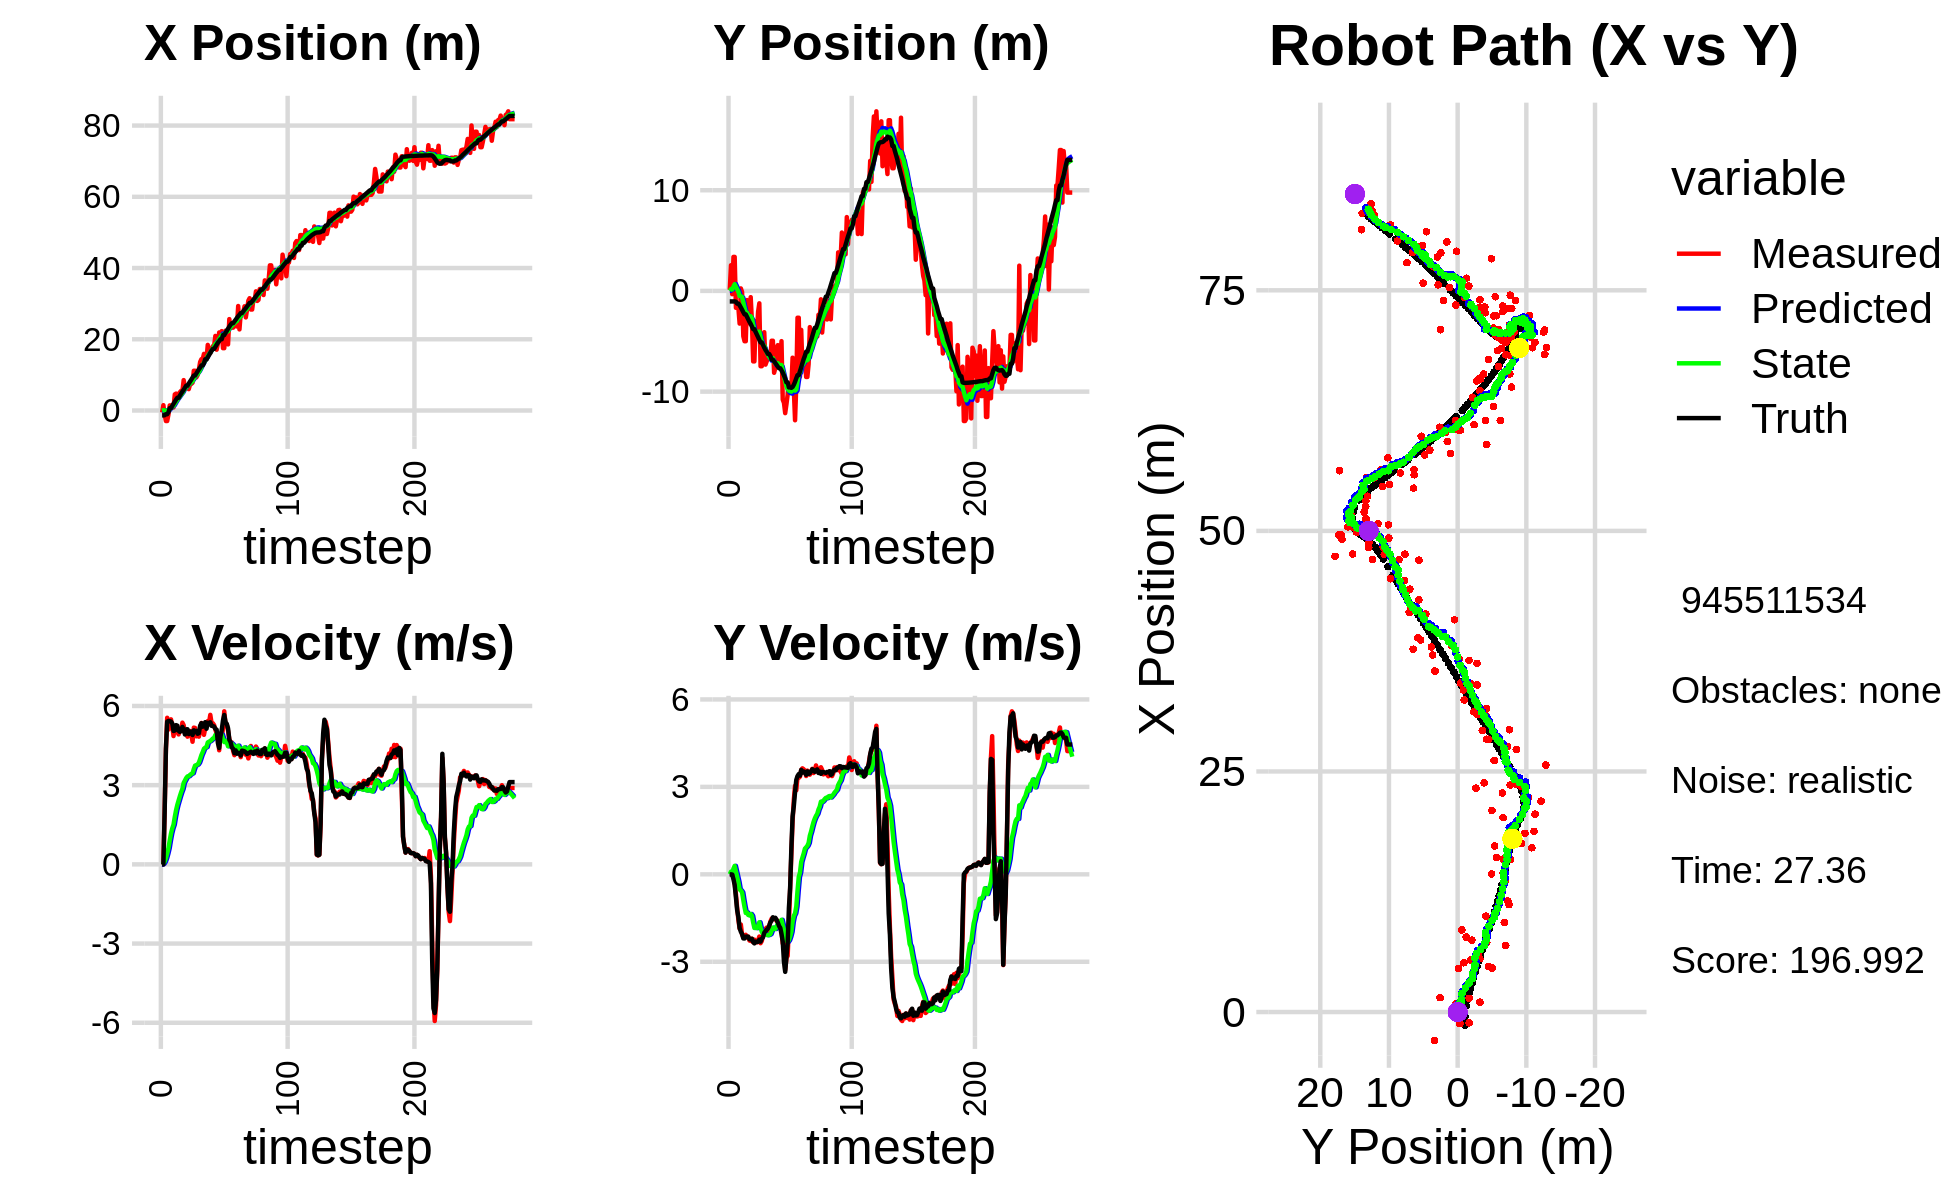

The file beside this chart, header and first rows:
0.000000000000000000e+00, 0.000000000000000000e+00, 0.000000000000000000e+00, 0.000000000000000000e+00, 0.000000000000000000e+00, 0.000000000000000000e+00, 0.000000000000000000e+00, 0.000000000000000000e+00, 0.000000000000000000e+00, 0.000000000000000000e+00, 0.000000000000000000e+00, 0.000000000000000000e+00, -1.359952807905614458e+00, -1.042372345212317475e+00, 0.000000000000000000e+00, 0.000000000000000000e+00, 0.000000000000000000e+00, -1.817984593799337745e-04
-5.538458830153796253e-01, 1.089177136657620698e-01, 0.000000000000000000e+00, -0.000000000000000000e+00, 0.000000000000000000e+00, 0.000000000000000000e+00, 0.000000000000000000e+00, 0.000000000000000000e+00, -4.010201623129971277e-02, 6.604285970308155541e-03, -6.714747427835599490e-03, 2.587259342399756291e-03, -1.359952807905614458e+00, -1.042372345212317475e+00, 0.000000000000000000e+00, 0.000000000000000000e+00, 0.000000000000000000e+00, 1.529823639430105686e-04
1.492147087825071550e+00, 2.550070167320523051e+00, 0.000000000000000000e+00, 0.000000000000000000e+00, -4.077349097408327488e-02, 6.863011904548131301e-03, -6.714747427835599490e-03, 2.587259342399756291e-03, 7.524154585266762396e-02, 1.826024572645908450e-01, 2.642409462490438732e-02, 9.089149066415687372e-02, -1.359952807905614458e+00, -1.042372345212317475e+00, 0.000000000000000000e+00, 0.000000000000000000e+00, 0.000000000000000000e+00, -3.833481168840080500e-04
-1.205839924856756173e+00, -3.266414717964910563e-01, 2.044872570952473545e+00, -2.283594991376839550e-02, 7.788395531515805714e-02, 1.916916063310065421e-01, 2.642409462490438732e-02, 9.089149066415687372e-02, 3.097880399992228306e-02, 1.465568711624756215e-01, 1.042398629468651583e-01, 5.796863709965975608e-02, -1.326078295701249354e+00, -1.042388231960001743e+00, 2.000000000000000000e+00, -7.000000000000000146e-03, 2.000000000000000000e+00, 1.116695534437894821e-02
-2.954583645421476668e+00, 3.376750111317850855e+00, 4.344728880332835885e+00, -4.851941021144913491e-02, 4.140279029460879751e-02, 1.523537348724416096e-01, 1.042398629468651583e-01, 5.796863709965975608e-02, -7.159506597157780372e-02, 4.154931117309598188e-01, 2.371806674097399203e-01, 1.935014209970957744e-01, -1.042364001758919079e+00, -1.045992255258113790e+00, 4.397000000000000242e+00, -1.680000000000000104e-01, 4.400000095367431641e+00, 1.116695534437894821e-02
-2.954583645421476668e+00, 3.376750111317850855e+00, 5.552913485486706158e+00, -3.177948609735971597e-01, -4.787699923060381030e-02, 4.348432538306694073e-01, 2.371806674097399203e-01, 1.935014209970957744e-01, -1.095185089968782888e-01, 6.681855816951377536e-01, 4.126932570332152439e-01, 2.905415280285021939e-01, -1.042364001758919079e+00, -1.045992255258113790e+00, 5.405999999999999694e+00, -3.679999999999999938e-01, 5.419000148773193359e+00, 5.716793239116668701e-02
-1.124805093233117281e+00, -1.676573847764079472e+00, 5.107200269723985109e+00, -6.779446097911885349e-01, -6.824918329355675328e-02, 6.972397344979879286e-01, 4.126932570332152439e-01, 2.905415280285021939e-01, 1.790414904078097003e-02, 4.299071263020445288e-01, 6.129440350821824257e-01, 1.043907174898029977e-01, -4.867914917662494734e-01, -1.076713059812307360e+00, 5.432999999999999829e+00, -7.900000000000000355e-01, 5.489999771118164062e+00, 1.319713741540908813e-01
1.428965031809379616e+00, -1.677491442344976269e+00, 5.393605681673023788e+00, -1.150756828335429027e+00, 7.919855254899921260e-02, 4.403461980510248175e-01, 6.129440350821824257e-01, 1.043907174898029977e-01, 3.970392406736603652e-01, 1.766077058889181095e-01, 9.067618740431948599e-01, -8.514292615465118841e-02, 6.582585565709918596e-01, -1.258798972457755294e+00, 5.424999999999999822e+00, -1.231999999999999984e+00, 5.563000202178955078e+00, 2.102040350437164307e-01
1.428965031809379616e+00, -1.677491442344976269e+00, 5.493113624238093351e+00, -1.562441461004728804e+00, 4.877154280779798512e-01, 1.680934132734529796e-01, 9.067618740431948599e-01, -8.514292615465118841e-02, 7.660106238312531790e-01, -8.386399070897107566e-02, 1.166855019314270603e+00, -2.708904534462963087e-01, 6.582585565709918596e-01, -1.258798972457755294e+00, 5.410999999999999588e+00, -1.463999999999999968e+00, 5.605999946594238281e+00, 2.771178185939788818e-01
1.023466944205674967e+00, -3.243824200138393898e+00, 5.255990718305683096e+00, -1.861810933314329120e+00, 8.826961257626801949e-01, -1.109530360536007121e-01, 1.166855019314270603e+00, -2.708904534462963087e-01, 1.067171811320022812e+00, -4.953904062129954600e-01, 1.362505377390983430e+00, -5.204396071560959403e-01, 1.279947399430937827e+00, -1.430982426948152586e+00, 5.338000000000000078e+00, -1.840000000000000080e+00, 5.645999908447265625e+00, 3.404350578784942627e-01
8.656734224483274565e-01, 2.478792807057420833e-01, 4.860094660537366273e+00, -1.721574078206887348e+00, 1.203422349059121155e+00, -5.474343669286050318e-01, 1.362505377390983430e+00, -5.204396071560959403e-01, 1.317759921028141434e+00, -5.280532414492561388e-01, 1.504832291156681379e+00, -5.539582777315151807e-01, 1.888841748125716702e+00, -1.642958269961359408e+00, 5.052999999999999936e+00, -1.969000000000000083e+00, 5.422999858856201172e+00, 3.404350578784942627e-01
4.524537205408090124e+00, -1.051606395341926209e-01, 5.238592532880797847e+00, -2.067987410671435544e+00, 1.468243150143809572e+00, -5.834490692224076902e-01, 1.504832291156681379e+00, -5.539582777315151807e-01, 1.922646564450928519e+00, -6.092391931217250312e-01, 1.798296065802901911e+00, -6.183052403057364144e-01, 2.470182537388337263e+00, -1.870641992728127034e+00, 5.070999999999999730e+00, -2.047000000000000153e+00, 5.468999862670898438e+00, 3.759810924530029297e-01
4.746675848783350915e+00, -4.503360436997825289e+00, 5.181407853690144449e+00, -2.150607856339626700e+00, 2.102476171031218755e+00, -6.710697171522986837e-01, 1.798296065802901911e+00, -6.183052403057364144e-01, 2.502779211916185353e+00, -1.124634974120473530e+00, 2.054241581769692182e+00, -8.838646270874612743e-01, 3.068739056493323680e+00, -2.117855952952613308e+00, 5.274000000000000021e+00, -2.197999999999999954e+00, 5.714000225067138672e+00, 3.934234380722045898e-01
4.575266003233315004e+00, -4.994754121923699941e+00, 5.018582751486515114e+00, -2.094199934433288668e+00, 2.708203370093154483e+00, -1.213021436829219590e+00, 2.054241581769692182e+00, -8.838646270874612743e-01, 3.014901854677334292e+00, -1.646450197994664633e+00, 2.255570453446708257e+00, -1.126070958694567636e+00, 3.573282360675870795e+00, -2.328540370437745199e+00, 5.253999999999999559e+00, -2.201000000000000068e+00, 5.696000099182128906e+00, 3.953213691711425781e-01
4.575266003233315004e+00, -4.994754121923699941e+00, 4.922585611180911869e+00, -2.074877100482605208e+00, 3.240458900022005206e+00, -1.759057293864121352e+00, 2.255570453446708257e+00, -1.126070958694567636e+00, 3.482127994842593832e+00, -2.125824025270624418e+00, 2.419070963689840426e+00, -1.326476467130925263e+00, 3.573282360675870795e+00, -2.328540370437745199e+00, 5.060999999999999943e+00, -2.136000000000000121e+00, 5.493000030517578125e+00, 3.989036381244659424e-01
5.123533129131545572e+00, -9.066609606249428355e-01, 5.091442108458021032e+00, -2.168495416084179173e+00, 3.724035091211578052e+00, -2.258471671983716789e+00, 2.419070963689840426e+00, -1.326476467130925263e+00, 3.971709320527077480e+00, -2.162369715764574263e+00, 2.582857928393800240e+00, -1.308504749525180699e+00, 4.158348202644768676e+00, -2.575217650522593438e+00, 5.017999999999999794e+00, -2.134999999999999787e+00, 5.453999996185302734e+00, 4.026410579681396484e-01
5.534482299670511196e+00, -3.217960404097061300e+00, 5.054551861740216978e+00, -2.137673631739872349e+00, 4.229995113366457282e+00, -2.293220190717092155e+00, 2.582857928393800240e+00, -1.308504749525180699e+00, 4.459452046887281362e+00, -2.423436530162859093e+00, 2.732566197240291483e+00, -1.393740159424349256e+00, 4.735286831680013186e+00, -2.820522950715100841e+00, 5.057000000000000384e+00, -2.138999999999999790e+00, 5.491000175476074219e+00, 4.001079797744750977e-01
5.415185950026545569e+00, -1.910980509068740396e+00, 5.367698441648268037e+00, -2.270109741814425597e+00, 4.732708666611310733e+00, -2.562810546105294129e+00, 2.732566197240291483e+00, -1.393740159424349256e+00, 4.906880177535932752e+00, -2.537470141650896682e+00, 2.860672909427549371e+00, -1.408954458385438535e+00, 5.319261669543288384e+00, -3.067634747648093185e+00, 5.206999999999999851e+00, -2.225999999999999979e+00, 5.663000106811523438e+00, 4.089648425579071045e-01
8.533695100994423299e+00, -6.209470493334477981e-01, 5.271226720233485707e+00, -2.284555219067903931e+00, 5.192947468478688045e+00, -2.678365587489440536e+00, 2.860672909427549371e+00, -1.408954458385438535e+00, 5.619253508474885805e+00, -2.512369185349483391e+00, 3.088501307451077427e+00, -1.360126931738996792e+00, 5.814144253233755499e+00, -3.281030819578171442e+00, 5.099999999999999645e+00, -2.234999999999999876e+00, 5.567999839782714844e+00, 4.089648425579071045e-01
6.411843780282947769e+00, -3.066002444819213135e+00, 4.979404049294073431e+00, -2.208018252817437244e+00, 5.928103639219993504e+00, -2.648381878523383026e+00, 3.088501307451077427e+00, -1.360126931738996792e+00, 6.051529460171114927e+00, -2.728109878666177490e+00, 3.177946189587848913e+00, -1.421718485770438800e+00, 6.390091061358097235e+00, -3.534980939396272337e+00, 4.919999999999999929e+00, -2.210999999999999854e+00, 5.394000053405761719e+00, 4.173770844936370850e-01
6.925584349096272518e+00, -6.998908447006535916e+00, 5.120542055524980540e+00, -2.328234107129265151e+00, 6.369324079129899729e+00, -2.870281727243221503e+00, 3.177946189587848913e+00, -1.421718485770438800e+00, 6.501511615816506051e+00, -3.322995505972357932e+00, 3.271327814407006151e+00, -1.653120463259604822e+00, 6.970270275706802465e+00, -3.797336266777150193e+00, 5.110999999999999766e+00, -2.325000000000000178e+00, 5.616000175476074219e+00, 4.267432093620300293e-01
6.925584349096272518e+00, -6.998908447006535916e+00, 4.837367175339940317e+00, -2.240410280445062519e+00, 6.828644397257206400e+00, -3.488307552298318459e+00, 3.271327814407006151e+00, -1.653120463259604822e+00, 6.900268301423109207e+00, -3.864910604524993687e+00, 3.331653692991218829e+00, -1.840175285794648730e+00, 6.970270275706802465e+00, -3.797336266777150193e+00, 5.118000000000000327e+00, -2.369000000000000217e+00, 5.639999866485595703e+00, 4.337327182292938232e-01
5.995882510471316706e+00, -2.998658345398131253e+00, 4.972352381062545845e+00, -2.324829258580948466e+00, 7.233433670722231312e+00, -4.048928133104458205e+00, 3.331653692991218829e+00, -1.840175285794648730e+00, 7.176379656551302055e+00, -3.965584572890221704e+00, 3.340088829990627950e+00, -1.817135879528574360e+00, 7.558355450474452120e+00, -4.068408177834536232e+00, 4.934999999999999609e+00, -2.306999999999999940e+00, 5.447000026702880859e+00, 4.373532533645629883e-01
7.244208156451395375e+00, -4.233058394601679097e+00, 5.051890575861825106e+00, -2.334015262671216284e+00, 7.510388539550365117e+00, -4.147298160843079451e+00, 3.340088829990627950e+00, -1.817135879528574360e+00, 7.551455548634881332e+00, -4.178721253235851307e+00, 3.389970012747031358e+00, -1.846568885948931760e+00, 8.124918102961792954e+00, -4.333313152878321972e+00, 5.025999999999999801e+00, -2.322000000000000064e+00, 5.535999774932861328e+00, 4.327950179576873779e-01
7.465143561317647780e+00, -2.069467471324048180e+00, 4.913905470901035244e+00, -2.270265002018582834e+00, 7.890452549909584334e+00, -4.363378141830744461e+00, 3.389970012747031358e+00, -1.846568885948931760e+00, 7.908271708710023162e+00, -4.153173690438612731e+00, 3.426476705766461794e+00, -1.764902187111526244e+00, 8.676658749396118253e+00, -4.588780567739428662e+00, 5.028999999999999915e+00, -2.314999999999999947e+00, 5.535999774932861328e+00, 4.327950179576873779e-01
7.795651197331772586e+00, -1.231486009213449861e+00, 4.644819774654092015e+00, -2.134992539560248037e+00, 8.250919379286669297e+00, -4.329663909149765288e+00, 3.426476705766461794e+00, -1.764902187111526244e+00, 8.253685936333988948e+00, -4.036847983441617771e+00, 3.450836244038109957e+00, -1.644728246049784515e+00, 9.249218105905869791e+00, -4.851981804585827618e+00, 4.900000000000000355e+00, -2.241000000000000103e+00, 5.388000011444091797e+00, 4.308500289916992188e-01
1.116427349988492068e+01, -7.477590487357197446e+00, 5.179762174342177339e+00, -2.362268188208108022e+00, 8.598769560737800077e+00, -4.201320808046595801e+00, 3.450836244038109957e+00, -1.644728246049784515e+00, 8.918116505524331217e+00, -4.559752090998799190e+00, 3.613601369824539056e+00, -1.826296595261056810e+00, 9.822204708977118059e+00, -5.113180325176785779e+00, 5.078000000000000291e+00, -2.309000000000000163e+00, 5.578000068664550781e+00, 4.278797209262847900e-01
1.116427349988492068e+01, -7.477590487357197446e+00, 5.167750822319203685e+00, -2.286515404956074970e+00, 9.279476642506784501e+00, -4.742381750524905293e+00, 3.613601369824539056e+00, -1.826296595261056810e+00, 9.524914711658421851e+00, -5.035460698401566404e+00, 3.742661308105128093e+00, -1.970935593846385947e+00, 9.822204708977118059e+00, -5.113180325176785779e+00, 5.014999999999999680e+00, -2.209999999999999964e+00, 5.480999946594238281e+00, 4.165647625923156738e-01
9.301806568530267327e+00, -6.790360496224074893e+00, 4.849818815238484682e+00, -2.100114484142424853e+00, 9.899180842468934927e+00, -5.232554257786205198e+00, 3.742661308105128093e+00, -1.970935593846385947e+00, 9.883349887037244486e+00, -5.393612542094204265e+00, 3.757101399991457757e+00, -2.046733734974179875e+00, 1.040100300281153523e+01, -5.370283292164112154e+00, 5.056000000000000050e+00, -2.160000000000000142e+00, 5.498000144958496094e+00, 4.086519777774810791e-01
9.958419680331140000e+00, -4.101819084843557839e+00, 4.922542260226673960e+00, -2.033434526065495795e+00, 1.025906002703639075e+01, -5.598285915591622697e+00, 3.757101399991457757e+00, -2.046733734974179875e+00, 1.027454194035660606e+01, -5.448445799785441856e+00, 3.785264326545362490e+00, -1.979391272421140435e+00, 1.098088467072930818e+01, -5.620371983774443692e+00, 4.948000000000000398e+00, -2.004000000000000004e+00, 5.339000225067138672e+00, 3.917364776134490967e-01
1.153205405481867807e+01, -7.320404813690227996e+00, 4.838567350292249714e+00, -1.874563507248931282e+00, 1.065306837301114307e+01, -5.646384927027556344e+00, 3.785264326545362490e+00, -1.979391272421140435e+00, 1.077995047123465966e+01, -5.808743423775083237e+00, 3.856310102367472847e+00, -2.048826279784942805e+00, 1.156668484183893320e+01, -5.860960171227112880e+00, 4.969999999999999751e+00, -1.949999999999999956e+00, 5.339000225067138672e+00, 3.696157634258270264e-01
1.363799297788595943e+01, -6.991611943433998277e+00, 5.058323314645523539e+00, -1.826539598736691250e+00, 1.116558148147140628e+01, -6.013626051753577784e+00, 3.856310102367472847e+00, -2.048826279784942805e+00, 1.145448817711645262e+01, -6.101415775570499633e+00, 3.995486011487811684e+00, -2.081485390060542340e+00, 1.204716312831296854e+01, -6.047115490402502402e+00, 5.254999999999999893e+00, -1.899000000000000021e+00, 5.586999893188476562e+00, 3.465253710746765137e-01
1.441769564116663993e+01, -6.631021933380306876e+00, 5.357421209896199521e+00, -1.934542609930617330e+00, 1.185403677826523428e+01, -6.309564314576554089e+00, 3.995486011487811684e+00, -2.081485390060542340e+00, 1.215793449715276608e+01, -6.335183246872332141e+00, 4.143551984212233918e+00, -2.088597817709171522e+00, 1.265581715061982848e+01, -6.265741036596008229e+00, 5.347999999999999865e+00, -1.860000000000000098e+00, 5.663000106811523438e+00, 3.465253710746765137e-01
1.441769564116663993e+01, -6.631021933380306876e+00, 5.184584564259583139e+00, -1.778044799943834464e+00, 1.257228969557398912e+01, -6.544043028643248938e+00, 4.143551984212233918e+00, -2.088597817709171522e+00, 1.279329944782717021e+01, -6.539114371266466996e+00, 4.252079414304350102e+00, -2.077254883475081915e+00, 1.265581715061982848e+01, -6.265741036596008229e+00, 5.214000000000000412e+00, -1.768999999999999906e+00, 5.506000041961669922e+00, 3.303789794445037842e-01
1.589529740761641996e+01, -6.621187867046435471e+00, 4.906985902815352851e+00, -1.618448781197451947e+00, 1.321850738925760460e+01, -6.746839859613975143e+00, 4.252079414304350102e+00, -2.077254883475081915e+00, 1.350619753868006789e+01, -6.714219439062964589e+00, 4.380200312644580762e+00, -2.049187652726971010e+00, 1.326303303236938724e+01, -6.473747418411532450e+00, 5.256999999999999673e+00, -1.645999999999999908e+00, 5.508999824523925781e+00, 3.185901343822479248e-01
1.435696080265670105e+01, -4.946133659099068325e+00, 5.158299028966502497e+00, -1.521457455534957814e+00, 1.394421756994452544e+01, -6.919138204335661513e+00, 4.380200312644580762e+00, -2.049187652726971010e+00, 1.401451043780772743e+01, -6.699294562220446281e+00, 4.422986708859002469e+00, -1.935523899970701622e+00, 1.437834370081116475e+01, -6.822354481844699947e+00, 5.386000000000000121e+00, -1.588999999999999968e+00, 5.344999790191650391e+00, 2.868204116821289062e-01
1.435696080265670105e+01, -4.946133659099068325e+00, 5.252696936635764757e+00, -1.512062091187046597e+00, 1.445680910869362812e+01, -6.892846952217516865e+00, 4.422986708859002469e+00, -1.935523899970701622e+00, 1.447878048905421089e+01, -6.680196398176160955e+00, 4.447257006613306807e+00, -1.828146438046267086e+00, 1.437834370081116475e+01, -6.822354481844699947e+00, 5.137999999999999901e+00, -1.473000000000000087e+00, 5.344999790191650391e+00, 2.802859544754028320e-01
1.842420661431270190e+01, -8.129734800038567855e+00, 5.426475118011672372e+00, -1.533521472052385537e+00, 1.492350618971554077e+01, -6.863011041980787930e+00, 4.447257006613306807e+00, -1.828146438046267086e+00, 1.530425125486857674e+01, -6.976424128345319886e+00, 4.618642628277554785e+00, -1.870094025474290378e+00, 1.496764194900442746e+01, -6.991554902802090687e+00, 5.365000000000000213e+00, -1.514000000000000012e+00, 5.574999809265136719e+00, 2.754179835319519043e-01
1.585832056335877915e+01, -7.670644328765177100e+00, 5.370662859876230044e+00, -1.517741672663604602e+00, 1.576611551769633301e+01, -7.163433530892748813e+00, 4.618642628277554785e+00, -1.870094025474290378e+00, 1.580391099551163592e+01, -7.198588138503942524e+00, 4.647808895578221744e+00, -1.875414231082025429e+00, 1.558175480330315565e+01, -7.165131733891921151e+00, 5.304999999999999716e+00, -1.491000000000000103e+00, 5.511000156402587891e+00, 2.754167318344116211e-01
1.606043076484367660e+01, -5.665155576402021609e+00, 5.664168298852080952e+00, -1.600685891563492724e+00, 1.626869188506945818e+01, -7.386129561612144734e+00, 4.647808895578221744e+00, -1.875414231082025429e+00, 1.628711608798670696e+01, -7.202508814082756672e+00, 4.674081553922328602e+00, -1.785380943000334231e+00, 1.619440472085175031e+01, -7.338846848399342981e+00, 5.381999999999999673e+00, -1.560999999999999943e+00, 5.604000091552734375e+00, 2.754167318344116211e-01
1.725425693387848725e+01, -5.385819839095839612e+00, 5.353625522495204514e+00, -1.594393107526424380e+00, 1.675452424337893831e+01, -7.381046908382789873e+00, 4.674081553922328602e+00, -1.785380943000334231e+00, 1.682947798687252217e+01, -7.173746796523075453e+00, 4.716820005107455138e+00, -1.687245976681756465e+00, 1.680367481680801944e+01, -7.521445915805843541e+00, 5.248000000000000220e+00, -1.653000000000000025e+00, 5.501999855041503906e+00, 2.894515395164489746e-01
1.805794006580183364e+01, -7.071576819684984194e+00, 5.345969884725165322e+00, -1.707380995315080696e+00, 1.730115998738326866e+01, -7.342471394191250944e+00, 4.716820005107455138e+00, -1.687245976681756465e+00, 1.739937692534512337e+01, -7.316341791240406067e+00, 4.767962917221417740e+00, -1.676177466918563397e+00, 1.729862987979772981e+01, -7.681571648428104915e+00, 5.240999999999999659e+00, -1.772999999999999909e+00, 5.532999992370605469e+00, 3.091379106044769287e-01
1.805794006580183364e+01, -7.071576819684984194e+00, 5.276967253447105044e+00, -1.804590585247763723e+00, 1.787617321706726514e+01, -7.483959537932262762e+00, 4.767962917221417740e+00, -1.676177466918563397e+00, 1.791342439978325274e+01, -7.448459943385802973e+00, 4.792369973925301174e+00, -1.664113871013460644e+00, 1.729862987979772981e+01, -7.681571648428104915e+00, 5.219000000000000306e+00, -1.836999999999999966e+00, 5.532999992370605469e+00, 3.295077383518218994e-01
2.094311153824860483e+01, -4.989375517723246389e+00, 5.108268698232430793e+00, -1.925168334062202335e+00, 1.839266139717578241e+01, -7.614871330487148704e+00, 4.792369973925301174e+00, -1.664113871013460644e+00, 1.865472811949967280e+01, -7.364509787035006028e+00, 4.903517431027779594e+00, -1.560067476614676041e+00, 1.789742290909703826e+01, -7.888370202627148053e+00, 5.133000000000000007e+00, -2.044999999999999929e+00, 5.525000095367431641e+00, 3.604117035865783691e-01
1.707468104339800874e+01, -1.079605381271240461e+01, 4.954909512564669605e+00, -2.371059058218977889e+00, 1.914507986260245076e+01, -7.520516534696473521e+00, 4.903517431027779594e+00, -1.560067476614676041e+00, 1.894409578870839539e+01, -7.882594239517935364e+00, 4.823730199241460959e+00, -1.745516079680670796e+00, 1.849144566014144431e+01, -8.116609738990526068e+00, 5.102000000000000313e+00, -2.306000000000000050e+00, 5.598999977111816406e+00, 4.463222920894622803e-01
1.877594014928355648e+01, -1.111622636182859480e+01, 4.903493048972965340e+00, -2.346454881002107751e+00, 1.942646880863254211e+01, -8.057145847486001600e+00, 4.823730199241460959e+00, -1.745516079680670796e+00, 1.936574756559479837e+01, -8.388450027737913928e+00, 4.800817852396198404e+00, -1.911049627783201643e+00, 1.906555187655151329e+01, -8.401450799211321652e+00, 4.594000000000000306e+00, -2.999000000000000110e+00, 5.486999988555908203e+00, 4.463222920894622803e-01
2.190871489014291740e+01, -1.213785021082937732e+01, 4.321800068419095808e+00, -3.279126596837334873e+00, 1.984582935083441768e+01, -8.579554990516234270e+00, 4.800817852396198404e+00, -1.911049627783201643e+00, 2.002975398467403423e+01, -8.994195132218564481e+00, 4.865814117913267012e+00, -2.136347617711102931e+00, 1.949873936147528752e+01, -8.701008008605628063e+00, 4.408999999999999808e+00, -3.345000000000000195e+00, 5.533999919891357422e+00, 6.490718722343444824e-01
2.056280511575450376e+01, -1.127078168206744024e+01, 4.922049654368747973e+00, -2.872634131254971024e+00, 2.051633539646536164e+01, -9.207829893989675440e+00, 4.865814117913267012e+00, -2.136347617711102931e+00, 2.052303507431898666e+01, -9.445732468591861775e+00, 4.869546784351198809e+00, -2.264181869397426716e+00, 2.000814831249048353e+01, -9.077218697935059311e+00, 4.844000000000000306e+00, -2.826999999999999957e+00, 5.607999801635742188e+00, 5.282924771308898926e-01
2.229027736140036708e+01, -1.029463641429181919e+01, 4.792499218699575181e+00, -2.797025181862943022e+00, 2.100998975275410530e+01, -9.672150655531604357e+00, 4.869546784351198809e+00, -2.264181869397426716e+00, 2.113253636185219264e+01, -9.757527798375555506e+00, 4.917333231360193402e+00, -2.317962801813173712e+00, 2.000814831249048353e+01, -9.077218697935059311e+00, 5.084999999999999964e+00, -2.366000000000000103e+00, 5.607999801635742188e+00, 5.282924771308898926e-01
1.749974834866209505e+01, -9.298542783627858910e+00, 5.152187990817683527e+00, -1.746012465543312908e+00, 2.162426968498821367e+01, -9.989324078556872877e+00, 4.917333231360193402e+00, -2.317962801813173712e+00, 2.122897444148771484e+01, -9.895426752307709961e+00, 4.762944009624059838e+00, -2.259228795716320182e+00, 2.117528450439442622e+01, -9.581693337059189020e+00, 5.448999999999999844e+00, -1.155999999999999917e+00, 5.570000171661376953e+00, 3.267410099506378174e-01
1.749974834866209505e+01, -9.298542783627858910e+00, 5.798243013603804563e+00, -4.910562565251273548e-01, 2.170526884245012056e+01, -1.012134963187934211e+01, 4.762944009624059838e+00, -2.259228795716320182e+00, 2.133256155829194611e+01, -9.961956728205528577e+00, 4.632459426125964619e+00, -2.136064486602374135e+00, 2.117528450439442622e+01, -9.581693337059189020e+00, 5.658999999999999808e+00, -4.789999999999999813e-01, 5.678999900817871094e+00, 8.448891341686248779e-02
2.240632677040082754e+01, -9.645880401845419172e+00, 5.331034793729452659e+00, 6.781923083115394268e-01, 2.179580750090454089e+01, -1.017556317686576683e+01, 4.632459426125964619e+00, -2.136064486602374135e+00, 2.188228021131400780e+01, -9.999633568254189697e+00, 4.680122301979604771e+00, -1.974736474182302581e+00, 2.182549488525592096e+01, -9.622596428841211136e+00, 5.387999999999999901e+00, 8.990000000000000213e-01, 5.462999820709228516e+00, -1.265361905097961426e-01
2.020732653109680754e+01, -6.631709263936610199e+00, 5.301579133991855208e+00, 1.822222293584615072e+00, 2.235029244151196792e+01, -1.019710721567241940e+01, 4.680122301979604771e+00, -1.974736474182302581e+00, 2.216395790211006656e+01, -9.675505831350719177e+00, 4.616814396039236712e+00, -1.630229251305185922e+00, 2.234465229453035917e+01, -9.536272690637364491e+00, 5.320999999999999730e+00, 1.985999999999999988e+00, 5.678999900817871094e+00, -3.310630917549133301e-01
1.856760704463588141e+01, -9.786988184774113364e+00, 5.061986792077076913e+00, 2.554445259153260928e+00, 2.262563934171399183e+01, -9.838528756481236925e+00, 4.616814396039236712e+00, -1.630229251305185922e+00, 2.224489307408617478e+01, -9.650321860147849762e+00, 4.472181885318168071e+00, -1.423093644131349533e+00, 2.295917522843171099e+01, -9.317675279140296141e+00, 5.153999999999999915e+00, 2.342000000000000082e+00, 5.660999774932861328e+00, -4.673470854759216309e-01
2.566370189149786540e+01, -1.284436576124864793e+01, 4.751023510568389341e+00, 3.033734587629273172e+00, 2.269211126261799194e+01, -9.792631224560985004e+00, 4.472181885318168071e+00, -1.423093644131349533e+00, 2.299397882350034550e+01, -9.901936268602849367e+00, 4.598551054835102292e+00, -1.340717410235921392e+00, 2.353190147817881694e+01, -9.022750542883926528e+00, 4.719999999999999751e+00, 2.818999999999999950e+00, 5.498000144958496094e+00, -5.682791471481323242e-01
2.343552583446176030e+01, -9.327567026648562631e+00, 4.515031394201828974e+00, 2.883043385147006976e+00, 2.345383392898385466e+01, -1.003600800962644080e+01, 4.598551054835102292e+00, -1.340717410235921392e+00, 2.344885562456473593e+01, -9.780594314210787843e+00, 4.595005279124769970e+00, -1.102439352534601680e+00, 2.407284939229166909e+01, -8.673789665779782609e+00, 4.631000000000000227e+00, 3.241000000000000103e+00, 5.652999877929687500e+00, -5.682791471481323242e-01
2.325985908447452744e+01, -2.661976025918928457e+00, 4.620351699642262666e+00, 3.334599473691762572e+00, 2.390835615247721435e+01, -9.890838249464248833e+00, 4.595005279124769970e+00, -1.102439352534601680e+00, 2.384576569774514354e+01, -8.975964385044624905e+00, 4.570344434520658972e+00, -5.635922401833759476e-01, 2.450462448591398967e+01, -8.362517999294682980e+00, 4.432000000000000384e+00, 3.370999999999999996e+00, 5.567999839782714844e+00, -6.251547932624816895e-01
2.325985908447452744e+01, -2.661976025918928457e+00, 4.301938280754136201e+00, 3.310062044538693016e+00, 2.430280014119720988e+01, -9.032323609062961722e+00, 4.570344434520658972e+00, -5.635922401833759476e-01, 2.419035403666511641e+01, -8.227696052718407316e+00, 4.520226123103713967e+00, -9.052301617613872642e-02, 2.450462448591398967e+01, -8.362517999294682980e+00, 4.381000000000000227e+00, 3.438000000000000167e+00, 5.567999839782714844e+00, -6.558239459991455078e-01
2.366773521880870845e+01, -8.513372705016539754e+00, 4.136320530723151201e+00, 3.350400122341053333e+00, 2.464237664897548896e+01, -8.236748354336020483e+00, 4.520226123103713967e+00, -9.052301617613872642e-02, 2.453222194651037569e+01, -8.113799530717709985e+00, 4.468889046532499520e+00, 6.560392862172290118e-02, 2.500992119311047190e+01, -7.972222969901749501e+00, 4.209999999999999964e+00, 3.386000000000000121e+00, 5.402999877929687500e+00, -6.808059811592102051e-01
2.381955325539986745e+01, -3.870251582171314375e+00, 4.316446109810762266e+00, 3.584914875702917225e+00, 2.497911085116362528e+01, -8.107239137855538402e+00, 4.468889046532499520e+00, 6.560392862172290118e-02, 2.485965711285049196e+01, -7.530823623747116002e+00, 4.418105765627594828e+00, 4.264032247153051181e-01, 2.549708282885292832e+01, -7.576694654047076760e+00, 4.317999999999999616e+00, 3.581999999999999851e+00, 5.610000133514404297e+00, -6.930783987045288086e-01
2.359786069360232830e+01, -7.647708610299579490e+00, 4.364941558641044494e+00, 3.636076021420116877e+00, 2.530146768941325064e+01, -7.488183301275585180e+00, 4.418105765627594828e+00, 4.264032247153051181e-01, 2.513247911661092004e+01, -7.363675509166124122e+00, 4.349273716813731205e+00, 5.764207786057993221e-01, 2.598843204926730621e+01, -7.168794797090912496e+00, 4.190000000000000391e+00, 3.487000000000000099e+00, 5.451000213623046875e+00, -6.945523023605346680e-01
... 219 more rows
